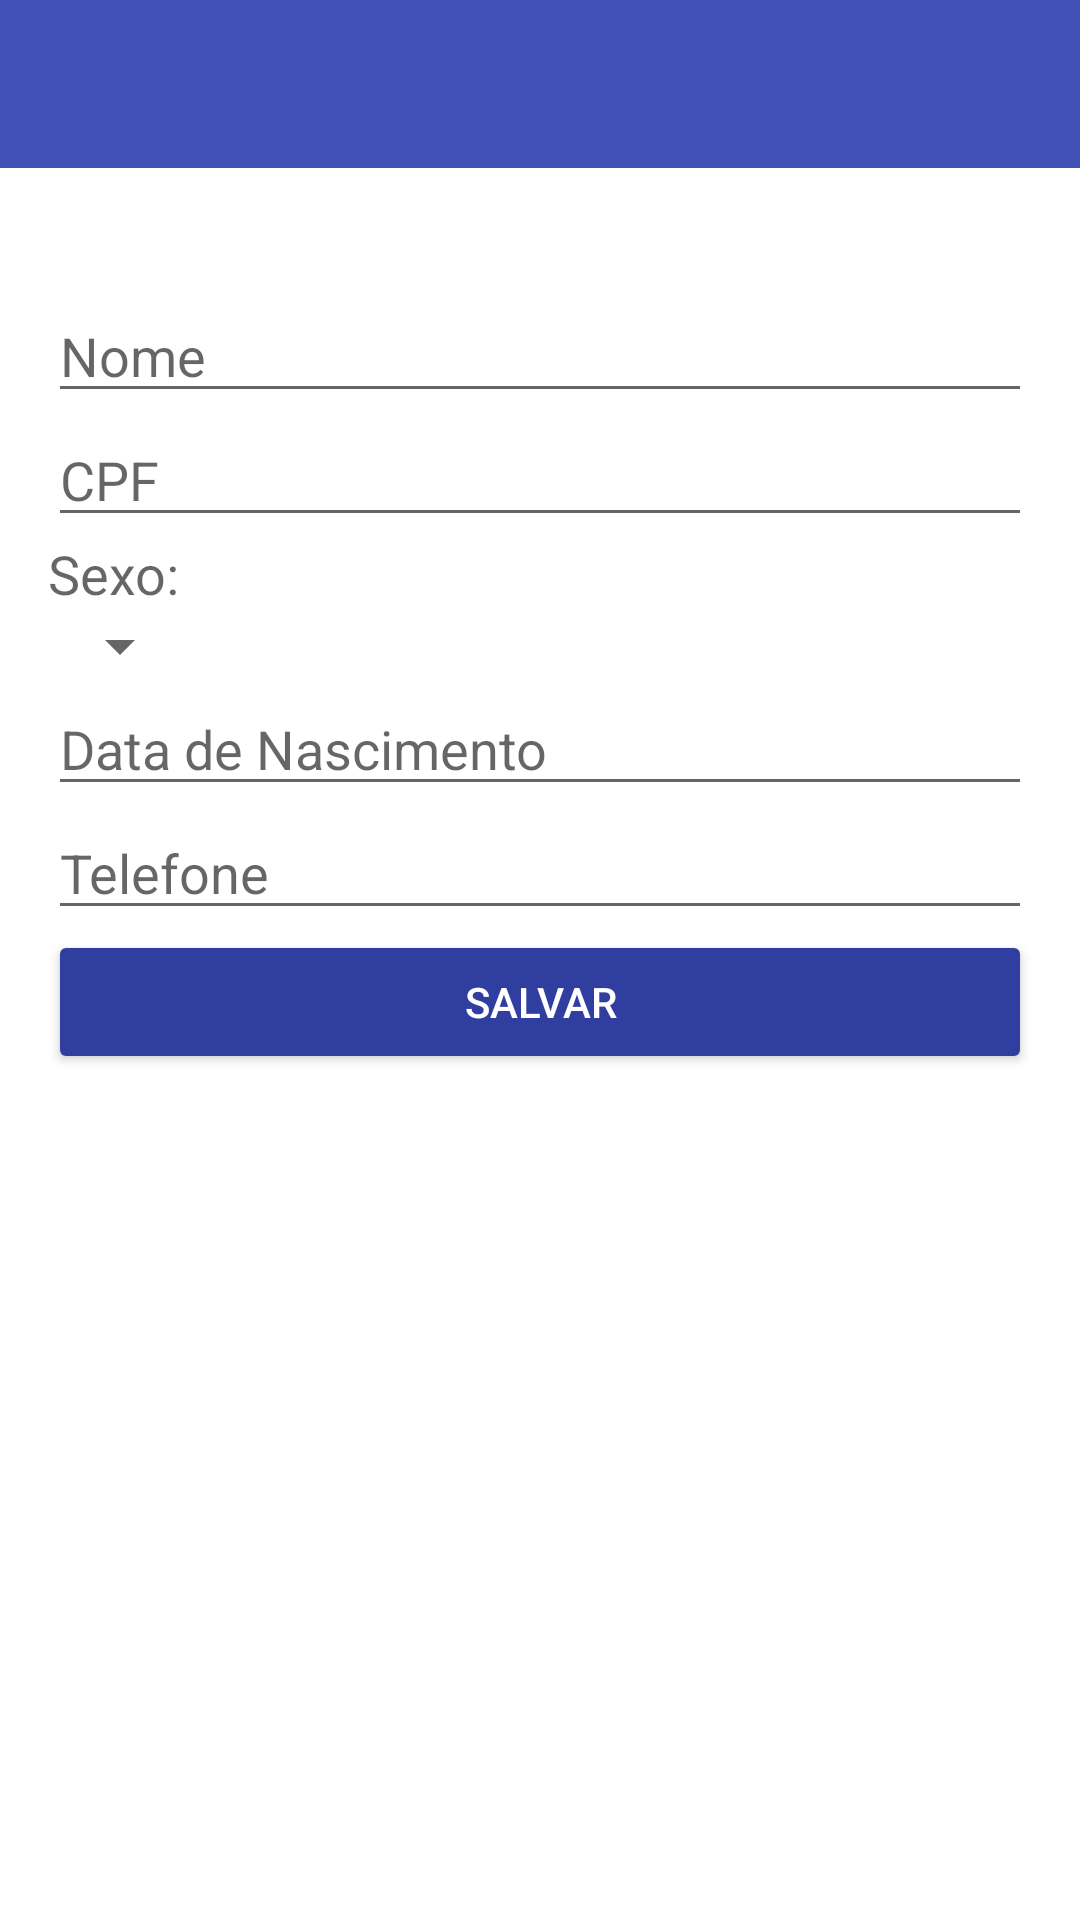

Layout XML and referenced resources for this Android screen:
<!-- AndroidManifest.xml: application theme AppTheme -->
<!-- res/layout/activity_cadastro_morador.xml -->
<?xml version="1.0" encoding="utf-8"?>
<RelativeLayout
    xmlns:android="http://schemas.android.com/apk/res/android"
    xmlns:tools="http://schemas.android.com/tools"
    android:layout_width="match_parent"
    android:layout_height="match_parent"
    android:paddingBottom="@dimen/activity_vertical_margin"
    tools:context="br.com.condominiolegal.condominiolegal.activity.CadastroMoradorActivity">

    <include android:id="@+id/tb_cadastro_morador"
        layout="@layout/toolbar" />

    <ScrollView
        android:layout_width="match_parent"
        android:layout_height="match_parent"
        android:id="@+id/scrollView"
        android:layout_below="@+id/tb_cadastro_morador"
        android:paddingBottom="@dimen/activity_vertical_margin"
        android:paddingLeft="@dimen/activity_horizontal_margin"
        android:paddingRight="@dimen/activity_horizontal_margin"
        android:paddingTop="@dimen/activity_vertical_margin">


        <RelativeLayout
            android:layout_width="match_parent"
            android:layout_height="match_parent">


            <TextView
                android:layout_width="wrap_content"
                android:layout_height="wrap_content"
                android:textAppearance="?android:attr/textAppearanceMedium"
                android:text=""
                android:id="@+id/tv_cadastro_morador_blocoNumeroApartamento"
                android:textColor="@android:color/black" />

            <EditText
                android:layout_width="match_parent"
                android:layout_height="wrap_content"
                android:inputType="textPersonName"
                android:ems="10"
                android:id="@+id/edit_cadastro_morador_nome"
                android:hint="Nome"
                android:layout_below="@+id/tv_cadastro_morador_blocoNumeroApartamento"
                android:layout_alignParentLeft="true"
                android:layout_alignParentStart="true"
                android:textColor="@android:color/black" />

            <EditText
                android:layout_width="match_parent"
                android:layout_height="wrap_content"
                android:inputType="number"
                android:id="@+id/edit_cadastro_morador_cpf"
                android:layout_below="@+id/edit_cadastro_morador_nome"
                android:hint="CPF" />

            <TextView
                android:layout_width="wrap_content"
                android:layout_height="wrap_content"
                android:textAppearance="?android:attr/textAppearanceMedium"
                android:text="Sexo:"
                android:id="@+id/textView2"
                android:layout_below="@+id/edit_cadastro_morador_cpf" />

            <Spinner
                android:layout_width="wrap_content"
                android:layout_height="wrap_content"
                android:layout_below="@+id/textView2"
                android:id="@+id/spinner_cadastro_morador_sexo" />

            <EditText
                android:layout_width="match_parent"
                android:layout_height="wrap_content"
                android:inputType="date"
                android:ems="10"
                android:id="@+id/edit_cadastro_morador_data_nascimento"
                android:hint="Data de Nascimento"
                android:layout_below="@+id/spinner_cadastro_morador_sexo" />

            <EditText
                android:layout_width="match_parent"
                android:layout_height="wrap_content"
                android:inputType="phone"
                android:ems="10"
                android:id="@+id/edit_cadastro_morador_telefone"
                android:layout_below="@+id/edit_cadastro_morador_data_nascimento"
                android:hint="Telefone" />

            <Button
                android:layout_width="match_parent"
                android:layout_height="wrap_content"
                android:text="@string/salvar"
                android:theme="@style/botaoPadrao"
                android:id="@+id/bt_cadastro_morador_salvar"
                android:layout_below="@+id/edit_cadastro_morador_telefone" />

        </RelativeLayout>
    </ScrollView>

</RelativeLayout>
<!-- res/layout/toolbar.xml (included above) -->
<?xml version="1.0" encoding="utf-8"?>
<android.support.v7.widget.Toolbar xmlns:android="http://schemas.android.com/apk/res/android"
    android:layout_width="match_parent"
    android:layout_height="wrap_content"
    xmlns:app="http://schemas.android.com/apk/res-auto"
    android:background="@color/colorPrimary"
    android:elevation="0dp"
    app:popupTheme="@style/ThemeOverlay.AppCompat.Light" />
<!-- resources referenced by this layout -->
<resources>
  <color name="colorPrimary">#3F51B5</color>
  <dimen name="activity_horizontal_margin">16dp</dimen>
  <dimen name="activity_vertical_margin">16dp</dimen>
  <string name="salvar">Salvar</string>
  <style name="botaoPadrao" parent="Theme.AppCompat.Light">
          <item name="colorButtonNormal">@color/colorPrimaryDark</item>
          <item name="android:textColor">@android:color/white</item>
          <item name="colorControlHighlight">@color/colorPrimary</item>
      </style>
  <style name="AppTheme" parent="Theme.AppCompat.Light.NoActionBar">
          
          <item name="colorPrimary">@color/colorPrimary</item>
          <item name="colorPrimaryDark">@color/colorPrimaryDark</item>
          <item name="colorAccent">@color/colorAccent</item>
          <item name="android:actionMenuTextAppearance">@android:color/white</item>
          <item name="android:windowBackground">@android:color/white</item>
      </style>
  <color name="colorPrimaryDark">#303F9F</color>
  <color name="colorAccent">#FF0BB6EF</color>
</resources>
